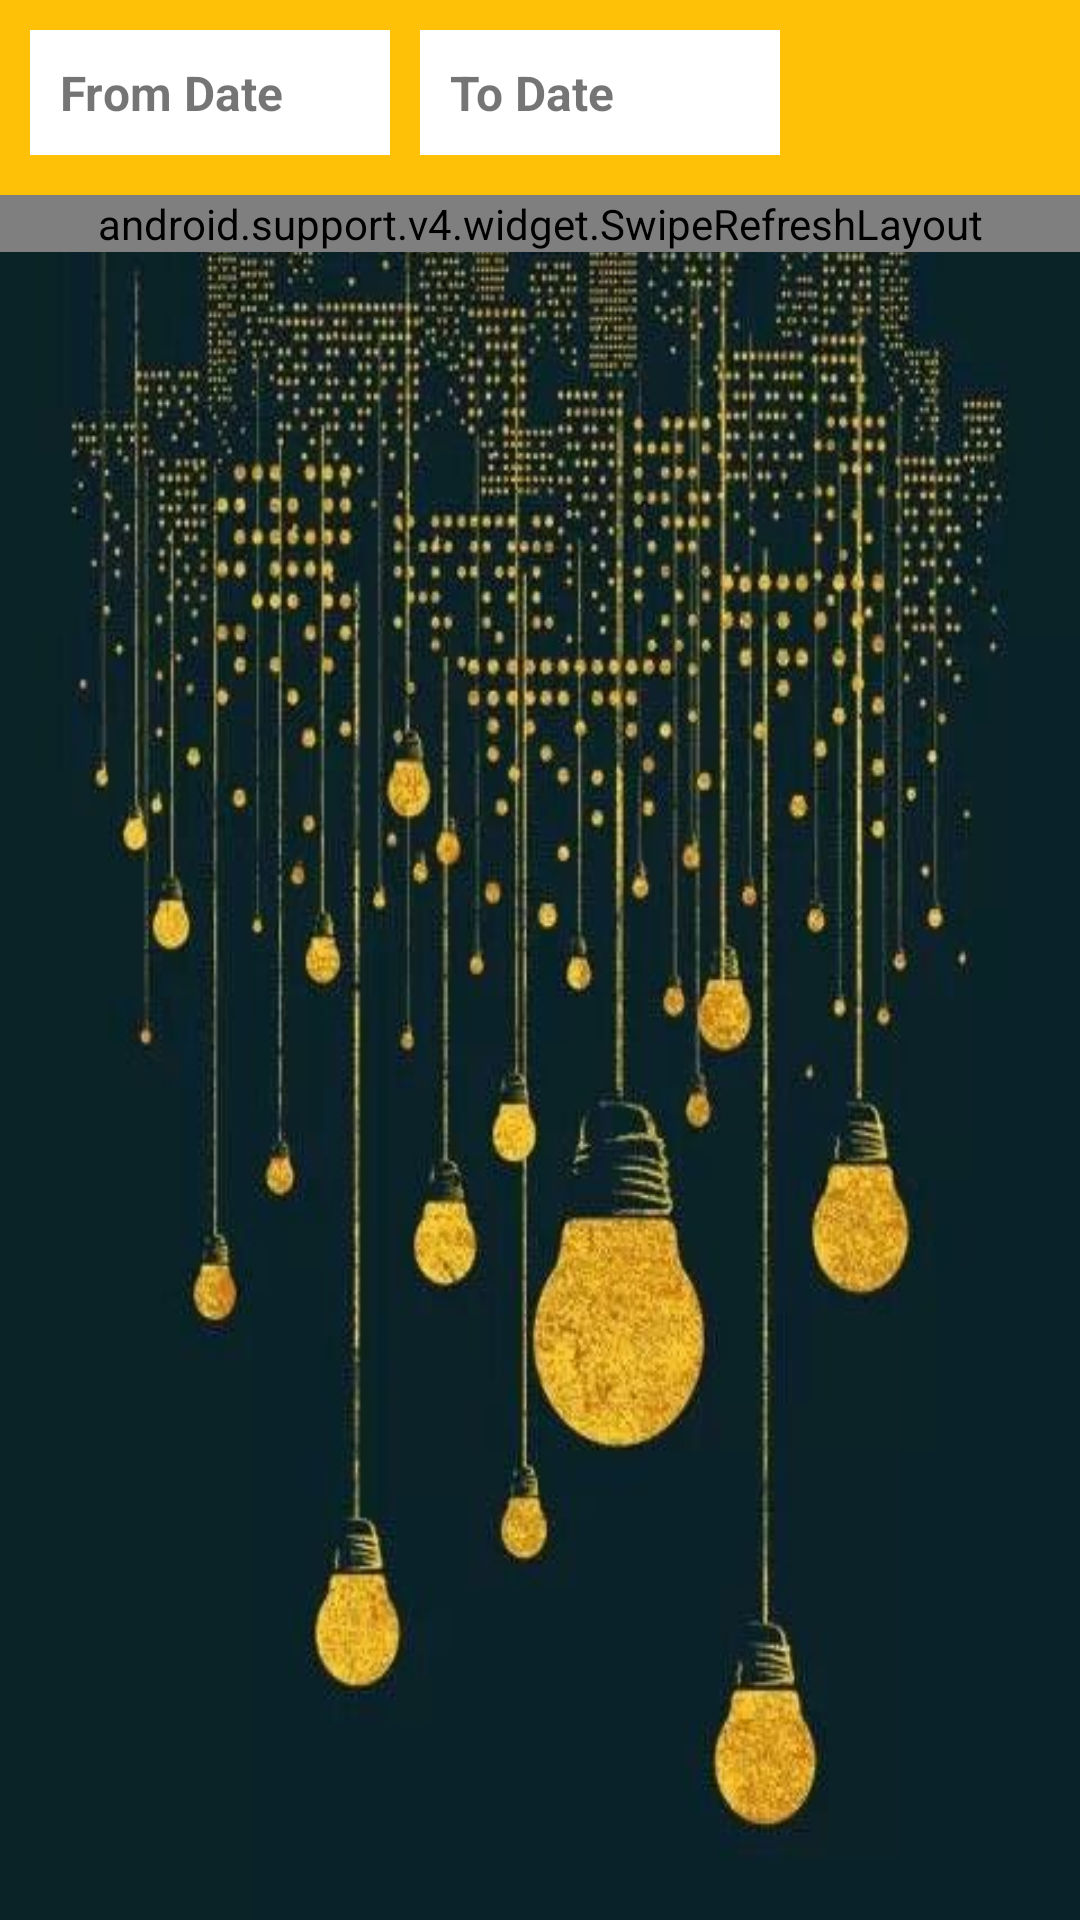

Reconstruct the res/layout file that produces this screen, plus the resources it refers to.
<!-- AndroidManifest.xml: application theme AppTheme -->
<!-- res/layout/activity_collection_tracking.xml -->
<?xml version="1.0" encoding="utf-8"?>
<android.support.constraint.ConstraintLayout xmlns:android="http://schemas.android.com/apk/res/android"
    xmlns:app="http://schemas.android.com/apk/res-auto"
    xmlns:tools="http://schemas.android.com/tools"
    android:id="@+id/collectiontrackinglistlayout"
    android:layout_width="match_parent"
    android:layout_height="match_parent"
    android:background="@drawable/back1"
    tools:context=".CollectionTrackingList">

    <LinearLayout
        android:layout_width="match_parent"
        android:layout_height="wrap_content"
        android:orientation="vertical">

        <RelativeLayout
            android:layout_width="match_parent"
            android:layout_height="65dp"
            android:background="@color/colorPrimary">

            <TextView
                android:id="@+id/startingDate"
                android:layout_width="120dp"
                android:layout_height="wrap_content"
                android:layout_marginLeft="10dp"
                android:layout_marginTop="10dp"
                android:background="@color/white"
                android:padding="10dp"
                android:text="From Date"
                android:textSize="16sp"
                android:textStyle="bold" />


            <TextView
                android:id="@+id/endingDate"
                android:layout_width="120dp"
                android:layout_height="wrap_content"
                android:layout_marginLeft="10dp"
                android:layout_marginTop="10dp"
                android:layout_toRightOf="@+id/startingDate"
                android:background="@color/white"
                android:padding="10dp"
                android:text="To Date"
                android:textSize="16sp"
                android:textStyle="bold" />


            <ImageButton
                android:id="@+id/onclickbtn"
                android:layout_width="50dp"
                android:layout_height="45dp"
                android:layout_marginLeft="5dp"
                android:layout_marginTop="10dp"
                android:layout_toRightOf="@+id/endingDate"
                android:background="@color/colorPrimary"
                android:src="@drawable/retweet"
                android:tint="@color/white" />
        </RelativeLayout>

        <android.support.v4.widget.SwipeRefreshLayout
            android:id="@+id/swipetoCollection"
            android:layout_width="match_parent"
            android:layout_height="wrap_content">

            <RelativeLayout
                android:layout_width="match_parent"
                android:layout_height="wrap_content"
                android:layout_marginLeft="5dp"
                android:layout_marginRight="5dp">

                <android.support.v7.widget.RecyclerView
                    android:id="@+id/recyclerCollcectionTracking"
                    android:layout_width="match_parent"
                    android:layout_height="wrap_content"
                    android:scrollbars="vertical">

                </android.support.v7.widget.RecyclerView>
            </RelativeLayout>
        </android.support.v4.widget.SwipeRefreshLayout>
    </LinearLayout>
</android.support.constraint.ConstraintLayout>
<!-- resources referenced by this layout -->
<resources>
  <color name="colorPrimary">#FFC107</color>
  <color name="white">#ffffff</color>
  <!-- drawable back1: jpg bitmap (drawable, 49421 bytes) -->
  <style name="AppTheme" parent="Theme.AppCompat.Light.DarkActionBar">
          
          <item name="colorPrimary">@color/colorPrimary</item>
          <item name="colorPrimaryDark">@color/colorPrimaryDark</item>
          <item name="colorAccent">@color/colorPrimary</item>
      </style>
  <color name="colorPrimaryDark">#FFA000</color>
</resources>
